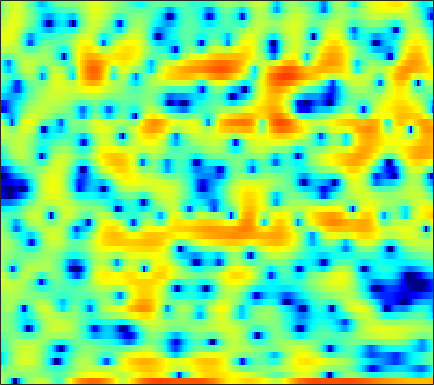

The table this chart was drawn from, first rows:
2.7287, 1.4958, -0.46049, -2.9091, -5.3401, -10.27, -21.145, -22.35, -10.839, -6.3257, -3.5102, -1.9834, -0.47316, 0.71399, 1.3795, 2.0791, 2.512, 2.725, 2.8332, 2.7658, 2.4606, 2.0596, 1.3158, 0.34559
1.162, 0.9372, 0.6706, 0.4327, 0.285, 0.1408, 0.05954, 0.0458, 0.08363, 0.1659, 0.2766, 0.3726, 0.4965, 0.5974, 0.6487, 0.6738, 0.6498, 0.5939, 0.4571, 0.256, -0.01171, -0.2442, -0.5978, -0.9627
-0.9613, -0.677, -0.2802, 0.1171, 0.4022, 0.7541, 1.077, 1.292, 1.529, 1.703, 1.811, 1.844, 1.828, 1.726, 1.596, 1.346, 1.005, 0.692, 0.2011, -0.3574, -0.9885, -1.467, -2.106, -2.679
-7.299, -5.485, -3.429, -1.729, -0.6597, 0.5303, 1.492, 2.083, 2.708, 3.156, 3.44, 3.554, 3.57, 3.433, 3.226, 2.801, 2.206, 1.633, 0.6846, -0.5012, -1.991, -3.352, -5.607, -8.69
-6.827, -5.517, -3.815, -2.259, -1.221, -0.01593, 0.9865, 1.617, 2.3, 2.802, 3.13, 3.267, 3.317, 3.205, 3.014, 2.625, 2.077, 1.566, 0.7492, -0.2147, -1.299, -2.172, -3.351, -4.503
-3.886, -3.063, -1.981, -0.9661, -0.2542, 0.6038, 1.337, 1.805, 2.325, 2.716, 2.983, 3.1, 3.148, 3.063, 2.916, 2.609, 2.164, 1.74, 1.032, 0.1636, -0.8909, -1.827, -3.299, -5.133
-3.863, -2.825, -1.667, -0.7339, -0.1571, 0.4688, 0.9494, 1.224, 1.502, 1.678, 1.789, 1.835, 1.857, 1.848, 1.812, 1.734, 1.601, 1.463, 1.194, 0.8238, 0.3332, -0.1205, -0.8327, -1.666
-1.694, -1.169, -0.6102, -0.236, -0.07043, -0.007583, -0.1171, -0.3108, -0.7013, -1.202, -1.739, -2.089, -2.38, -2.35, -2.104, -1.563, -0.9009, -0.4055, 0.1949, 0.6831, 1.042, 1.226, 1.368, 1.407
0.1867, 0.258, 0.2611, 0.1258, -0.08715, -0.5611, -1.276, -2.006, -3.312, -5.154, -7.824, -10.81, -17.85, -20.48, -13.38, -8.152, -4.929, -3.173, -1.392, -0.05584, 0.9495, 1.531, 2.126, 2.556
0.0622, 0.08481, 0.008076, -0.224, -0.5057, -1.04, -1.752, -2.406, -3.395, -4.475, -5.557, -6.26, -6.797, -6.625, -5.997, -4.719, -3.267, -2.205, -0.9164, 0.1663, 1.037, 1.558, 2.088, 2.446
-0.5022, -0.145, 0.1046, 0.06363, -0.1659, -0.7398, -1.617, -2.443, -3.685, -4.919, -5.777, -5.946, -5.481, -4.422, -3.452, -2.129, -0.8902, -0.05798, 0.8881, 1.628, 2.14, 2.385, 2.513, 2.449
-0.3302, 0.6356, 1.407, 1.659, 1.542, 0.9727, -0.1351, -1.394, -3.85, -7.748, -14.56, -17.01, -9.3, -4.723, -2.456, -0.2952, 1.24, 2.095, 2.896, 3.358, 3.502, 3.398, 2.956, 2.137
0.1472, 0.8001, 1.404, 1.715, 1.743, 1.555, 1.124, 0.6676, -0.04238, -0.7264, -1.185, -1.279, -1.043, -0.4958, -0.006705, 0.641, 1.196, 1.516, 1.783, 1.858, 1.716, 1.449, 0.8493, -0.05849
0.9376, 1.257, 1.572, 1.769, 1.83, 1.796, 1.655, 1.499, 1.25, 0.9712, 0.7013, 0.5257, 0.3196, 0.1456, 0.03168, -0.1085, -0.2445, -0.3527, -0.4926, -0.6368, -0.7899, -0.9318, -1.161, -1.466
2.13, 2.289, 2.425, 2.47, 2.456, 2.385, 2.261, 2.135, 1.915, 1.639, 1.285, 0.9582, 0.4308, -0.2161, -0.7847, -1.637, -2.541, -3.179, -3.804, -4.032, -3.842, -3.52, -3.006, -2.551
3.33, 3.243, 3.032, 2.76, 2.558, 2.334, 2.188, 2.123, 2.063, 1.968, 1.759, 1.474, 0.8784, -0.05216, -1.04, -2.877, -5.592, -8.582, -14.93, -16.49, -10, -6.97, -4.413, -2.806
3.542, 2.878, 1.713, 0.3122, -0.7409, -1.728, -1.736, -1.142, -0.05398, 0.9339, 1.622, 1.912, 1.965, 1.642, 1.158, 0.2027, -1.059, -2.083, -3.172, -3.402, -2.711, -1.92, -0.9296, -0.2178
2.162, 1.09, -0.9234, -3.929, -7.339, -14.35, -12.04, -7.39, -3.548, -1.189, 0.3237, 1.087, 1.736, 2.07, 2.151, 2.109, 1.952, 1.814, 1.655, 1.555, 1.526, 1.51, 1.457, 1.277
1.3, 0.7318, -0.1658, -1.127, -1.775, -2.355, -2.434, -2.169, -1.568, -0.8773, -0.2356, 0.1668, 0.6031, 0.9256, 1.11, 1.29, 1.421, 1.495, 1.558, 1.585, 1.555, 1.486, 1.304, 0.985
1.208, 1.039, 0.7405, 0.4016, 0.1462, -0.1625, -0.4, -0.5334, -0.6529, -0.732, -0.7725, -0.7845, -0.7706, -0.6998, -0.593, -0.3857, -0.1003, 0.1371, 0.4588, 0.7562, 0.9842, 1.088, 1.122, 1.018
1.432, 1.436, 1.321, 1.094, 0.8618, 0.4894, 0.04666, -0.3329, -0.8892, -1.521, -2.223, -2.776, -3.458, -3.92, -4, -3.646, -2.85, -2.106, -1.075, -0.1461, 0.6159, 1.061, 1.472, 1.7
1.641, 1.638, 1.468, 1.129, 0.7849, 0.2397, -0.414, -0.9628, -1.819, -2.884, -4.306, -5.721, -8.437, -12.76, -16.68, -13.44, -8.084, -5.285, -2.59, -0.6798, 0.6878, 1.455, 2.182, 2.625
1.278, 1.072, 0.5686, -0.161, -0.8237, -1.803, -2.707, -3.278, -3.856, -4.285, -4.794, -5.317, -6.236, -7.176, -7.4, -6.454, -4.508, -2.942, -1.09, 0.3866, 1.508, 2.138, 2.752, 3.11
0.5414, 0.09072, -0.8851, -2.362, -3.89, -6.633, -10.11, -12.02, -10.53, -7.554, -5.27, -4.063, -2.867, -1.958, -1.363, -0.5962, 0.1501, 0.6986, 1.328, 1.813, 2.168, 2.341, 2.493, 2.602
-0.2171, -0.5274, -1.257, -2.423, -3.615, -5.656, -7.864, -8.754, -7.67, -5.253, -3.04, -1.67, -0.2215, 0.8558, 1.465, 2.048, 2.382, 2.461, 2.302, 1.853, 1.087, 0.3948, -0.5015, -0.8958
-2.248, -2.103, -2.069, -2.183, -2.323, -2.507, -2.545, -2.384, -1.913, -1.162, -0.2456, 0.4713, 1.335, 2.065, 2.493, 2.864, 2.952, 2.778, 2.185, 1.034, -0.9216, -3.252, -8.697, -29.31
-6.413, -6.018, -5.643, -5.33, -5.098, -4.706, -4.223, -3.783, -3.074, -2.291, -1.449, -0.8142, 0.01614, 0.7774, 1.269, 1.774, 2.069, 2.135, 1.983, 1.525, 0.8056, 0.1434, -0.6648, -0.9635
-11.24, -11.2, -11.24, -11.2, -10.98, -10.38, -9.502, -8.749, -7.659, -6.501, -5.329, -4.438, -3.212, -2.028, -1.192, -0.1887, 0.6615, 1.192, 1.724, 2.09, 2.303, 2.407, 2.503, 2.609
-15.39, -16.71, -19.13, -21.72, -22.2, -20.03, -17.3, -15.58, -13.91, -12.55, -11.11, -9.876, -7.945, -5.851, -4.311, -2.421, -0.8024, 0.2335, 1.372, 2.282, 2.97, 3.365, 3.748, 3.972
-16.08, -17.73, -20.3, -23.12, -23.78, -21.93, -19.7, -18.71, -18.54, -20.21, -24.04, -22.59, -15.34, -10.12, -7.206, -4.162, -1.794, -0.3703, 1.177, 2.371, 3.286, 3.803, 4.285, 4.556
-15.56, -16.4, -16.93, -16.87, -16.5, -15.88, -15.3, -14.98, -14.85, -14.97, -14.74, -13.68, -11.03, -7.987, -5.868, -3.414, -1.397, -0.1306, 1.282, 2.407, 3.282, 3.785, 4.26, 4.527
-23.59, -24.2, -19.67, -16.09, -14.21, -12.34, -10.88, -10, -8.985, -8.038, -7.053, -6.227, -5.016, -3.73, -2.758, -1.516, -0.379, 0.3935, 1.315, 2.118, 2.798, 3.233, 3.695, 3.984
-14.03, -14.27, -12.86, -10.79, -9.319, -7.635, -6.207, -5.311, -4.282, -3.412, -2.674, -2.184, -1.617, -1.128, -0.8212, -0.4827, -0.1807, 0.05518, 0.3963, 0.8428, 1.385, 1.845, 2.45, 2.983
-6.606, -6.272, -5.513, -4.535, -3.74, -2.682, -1.735, -1.108, -0.4191, 0.08506, 0.4073, 0.5189, 0.4737, 0.2108, -0.1523, -0.8704, -1.829, -2.615, -3.471, -3.551, -2.637, -1.564, -0.0732, 1.238
-5.76, -4.301, -2.711, -1.422, -0.6121, 0.3154, 1.048, 1.485, 1.89, 2.099, 2.09, 1.921, 1.458, 0.6494, -0.225, -1.864, -4.337, -7.14, -13.82, -26.46, -10.68, -6.436, -3.018, -0.7975
-4.325, -2.808, -1.237, -0.03946, 0.6793, 1.42, 1.969, 2.255, 2.486, 2.533, 2.374, 2.111, 1.559, 0.7488, -0.03026, -1.297, -2.768, -3.898, -5.165, -5.632, -5.105, -4.276, -2.985, -1.76
-0.09299, 0.2513, 0.7323, 1.202, 1.523, 1.887, 2.184, 2.344, 2.468, 2.457, 2.287, 2.044, 1.544, 0.8653, 0.2334, -0.7299, -1.742, -2.487, -3.32, -3.874, -4.032, -3.944, -3.551, -3.015
2.586, 2.348, 2.105, 1.942, 1.88, 1.917, 2.056, 2.213, 2.415, 2.553, 2.56, 2.439, 2.071, 1.432, 0.7597, -0.4039, -1.873, -3.138, -4.908, -6.374, -6.977, -6.744, -5.992, -5.191
3.822, 3.021, 1.93, 0.9086, 0.328, 0.02871, 0.371, 0.9567, 1.896, 2.762, 3.381, 3.631, 3.646, 3.235, 2.628, 1.336, -0.6613, -2.776, -7.063, -15.72, -20.88, -12.04, -7.737, -5.941
2.048, 0.5946, -1.802, -5.115, -8.741, -13.89, -8.586, -4.61, -0.9838, 1.427, 3.022, 3.824, 4.439, 4.587, 4.402, 3.768, 2.713, 1.657, 0.08059, -1.358, -2.161, -2.245, -2.143, -2.341
-3.977, -5.328, -6.911, -8.35, -9.213, -9.343, -7.757, -5.845, -3.313, -1.171, 0.5001, 1.468, 2.403, 2.996, 3.223, 3.29, 3.119, 2.874, 2.463, 2.028, 1.586, 1.285, 0.8665, 0.3598
-14.57, -16.91, -15.07, -12.21, -10.53, -8.704, -7.025, -5.793, -4.217, -2.749, -1.437, -0.575, 0.4003, 1.168, 1.62, 2.063, 2.343, 2.47, 2.529, 2.497, 2.409, 2.293, 2.094, 1.849
-13.16, -14.53, -13.75, -11.8, -10.45, -8.933, -7.582, -6.661, -5.458, -4.286, -3.135, -2.312, -1.288, -0.389, 0.2045, 0.8698, 1.405, 1.724, 2.053, 2.284, 2.443, 2.514, 2.556, 2.544
-6.598, -7.324, -8.048, -8.438, -8.572, -8.62, -8.509, -8.222, -7.537, -6.484, -5.198, -4.192, -2.904, -1.748, -0.9995, -0.15, 0.5441, 0.9658, 1.445, 1.839, 2.152, 2.36, 2.591, 2.765
-3.228, -4.1, -5.321, -6.697, -7.886, -9.786, -12.12, -13.7, -13.63, -10.83, -7.827, -5.931, -3.921, -2.401, -1.527, -0.6379, 0.003166, 0.3815, 0.8004, 1.197, 1.607, 1.928, 2.359, 2.757
-0.5675, -1.489, -2.816, -4.367, -5.742, -8.043, -11.02, -13.46, -13.76, -9.94, -6.45, -4.477, -2.57, -1.311, -0.7228, -0.3462, -0.3533, -0.4988, -0.7325, -0.7045, -0.1674, 0.4789, 1.482, 2.425
0.592, -0.3231, -1.546, -2.572, -3.167, -3.653, -3.792, -3.663, -3.034, -2.033, -0.9096, -0.1318, 0.6615, 1.05, 1.009, 0.4164, -0.9446, -2.687, -6.365, -10.84, -7.636, -3.913, -0.5377, 1.586
-1.624, -3.249, -5.881, -7.948, -7.725, -5.598, -3.396, -2.012, -0.5077, 0.6663, 1.567, 2.056, 2.453, 2.499, 2.276, 1.591, 0.3929, -0.8515, -2.793, -4.109, -3.358, -1.947, -0.08452, 1.254
-2.944, -4.546, -7.786, -11.08, -10.25, -6.394, -3.301, -1.588, 0.03459, 1.147, 1.907, 2.281, 2.564, 2.63, 2.551, 2.295, 1.913, 1.592, 1.202, 0.9503, 0.8928, 0.9396, 1.019, 0.9546
-0.4534, -0.6589, -1.027, -1.188, -1.068, -0.591, 0.06089, 0.5373, 1.057, 1.398, 1.553, 1.572, 1.534, 1.466, 1.427, 1.402, 1.409, 1.423, 1.425, 1.407, 1.311, 1.175, 0.8256, 0.217
2.008, 2.124, 2.213, 2.223, 2.214, 2.156, 2.014, 1.812, 1.402, 0.7987, -0.002409, -0.6749, -1.529, -2.091, -2.188, -1.891, -1.318, -0.8562, -0.3168, 0.06425, 0.2611, 0.2755, 0.09984, -0.3114
3.395, 3.602, 3.769, 3.786, 3.692, 3.399, 2.882, 2.318, 1.257, -0.256, -2.364, -4.495, -8.412, -12.89, -12.6, -8.658, -5.682, -4.173, -2.799, -1.953, -1.452, -1.246, -1.115, -1.118
3.55, 3.898, 4.197, 4.318, 4.264, 3.992, 3.459, 2.871, 1.772, 0.2717, -1.722, -3.577, -6.447, -8.845, -9.097, -7.649, -6.013, -5.083, -4.306, -3.9, -3.736, -3.669, -3.563, -3.368
2.695, 3.252, 3.811, 4.154, 4.267, 4.216, 3.929, 3.55, 2.844, 1.916, 0.8057, -0.09345, -1.268, -2.288, -2.899, -3.52, -4.053, -4.507, -5.3, -6.356, -7.613, -8.478, -9.048, -8.533
1.249, 2.059, 2.942, 3.573, 3.892, 4.109, 4.098, 3.944, 3.572, 3.016, 2.316, 1.71, 0.8322, -0.1087, -0.8496, -1.919, -3.129, -4.205, -5.975, -8.42, -12.12, -16.8, -40.47, -17.48
-0.4186, 0.6867, 1.884, 2.789, 3.281, 3.707, 3.891, 3.886, 3.691, 3.311, 2.761, 2.249, 1.446, 0.525, -0.2345, -1.341, -2.56, -3.545, -4.96, -6.489, -8.014, -8.987, -9.589, -9.111
-1.512, -0.2081, 1.176, 2.214, 2.788, 3.305, 3.563, 3.601, 3.453, 3.107, 2.568, 2.054, 1.224, 0.2528, -0.5592, -1.703, -2.861, -3.683, -4.633, -5.319, -5.689, -5.747, -5.535, -5.06
-1.197, -0.02155, 1.245, 2.192, 2.706, 3.155, 3.347, 3.329, 3.124, 2.706, 2.095, 1.508, 0.5485, -0.6293, -1.664, -3.243, -4.998, -6.309, -7.665, -7.967, -7.169, -6.18, -4.791, -3.513
